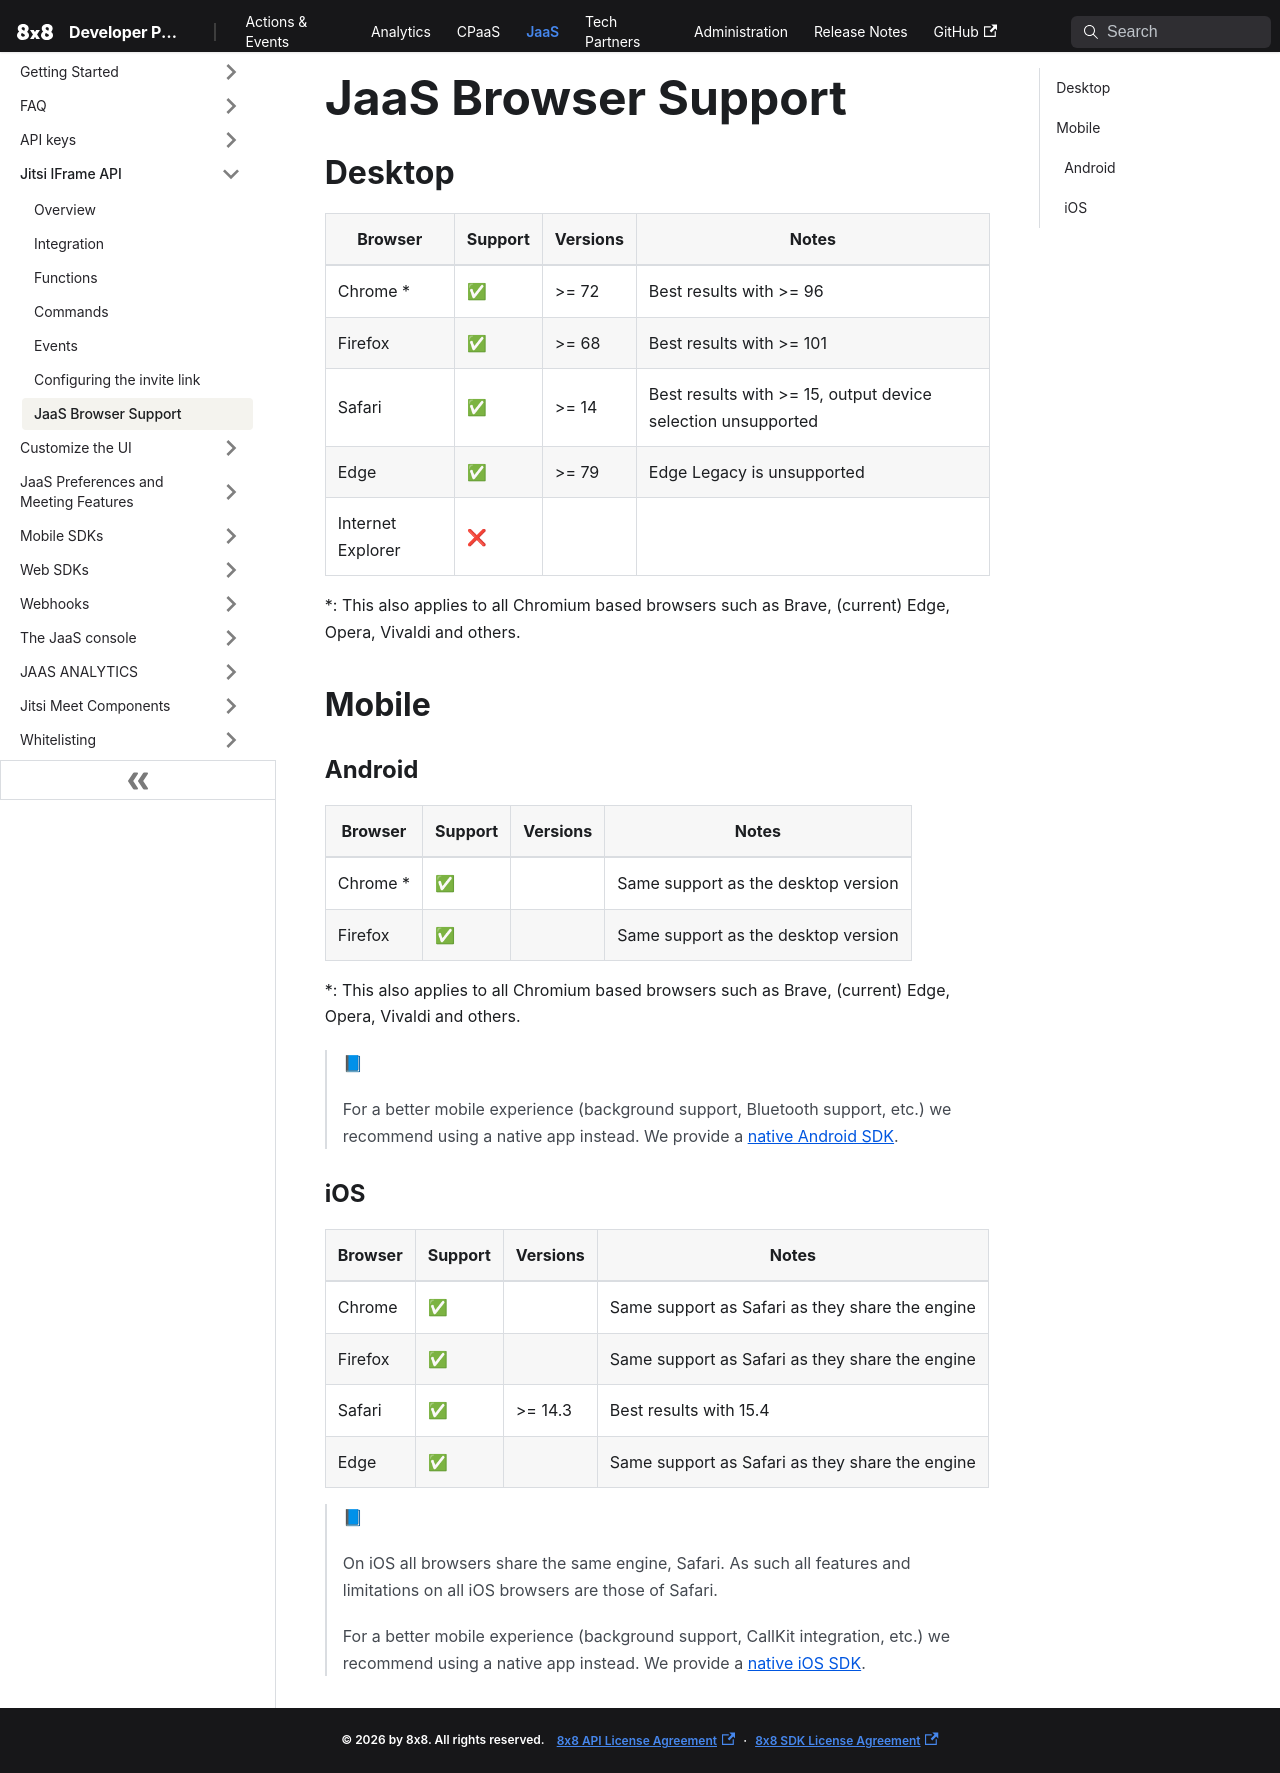

repository: 8x8Cloud/public-developer-docs · page: jaas/docs/jaas-browser-support/index.html · generator: docusaurus

# JaaS Browser Support

## Desktop

| Browser | Support | Versions | Notes |
| --- | --- | --- | --- |
| Chrome \* | ✅ | >= 72 | Best results with >= 96 |
| Firefox | ✅ | >= 68 | Best results with >= 101 |
| Safari | ✅ | >= 14 | Best results with >= 15, output device selection unsupported |
| Edge | ✅ | >= 79 | Edge Legacy is unsupported |
| Internet Explorer | ❌ |  |  |

\*: This also applies to all Chromium based browsers such as Brave, (current) Edge, Opera, Vivaldi and others.

## Mobile

### Android

| Browser | Support | Versions | Notes |
| --- | --- | --- | --- |
| Chrome \* | ✅ |  | Same support as the desktop version |
| Firefox | ✅ |  | Same support as the desktop version |

\*: This also applies to all Chromium based browsers such as Brave, (current) Edge, Opera, Vivaldi and others.

> 📘
>
> For a better mobile experience (background support, Bluetooth support, etc.) we recommend using a native app instead. We provide a [native Android SDK](/jaas/docs/mobile-sdk-android).
>
>

### iOS

| Browser | Support | Versions | Notes |
| --- | --- | --- | --- |
| Chrome | ✅ |  | Same support as Safari as they share the engine |
| Firefox | ✅ |  | Same support as Safari as they share the engine |
| Safari | ✅ | >= 14.3 | Best results with 15.4 |
| Edge | ✅ |  | Same support as Safari as they share the engine |

> 📘
>
> On iOS all browsers share the same engine, Safari. As such all features and limitations on all iOS browsers are those of Safari.
>
> For a better mobile experience (background support, CallKit integration, etc.) we recommend using a native app instead. We provide a [native iOS SDK](/jaas/docs/mobile-sdk-ios).
>
>
